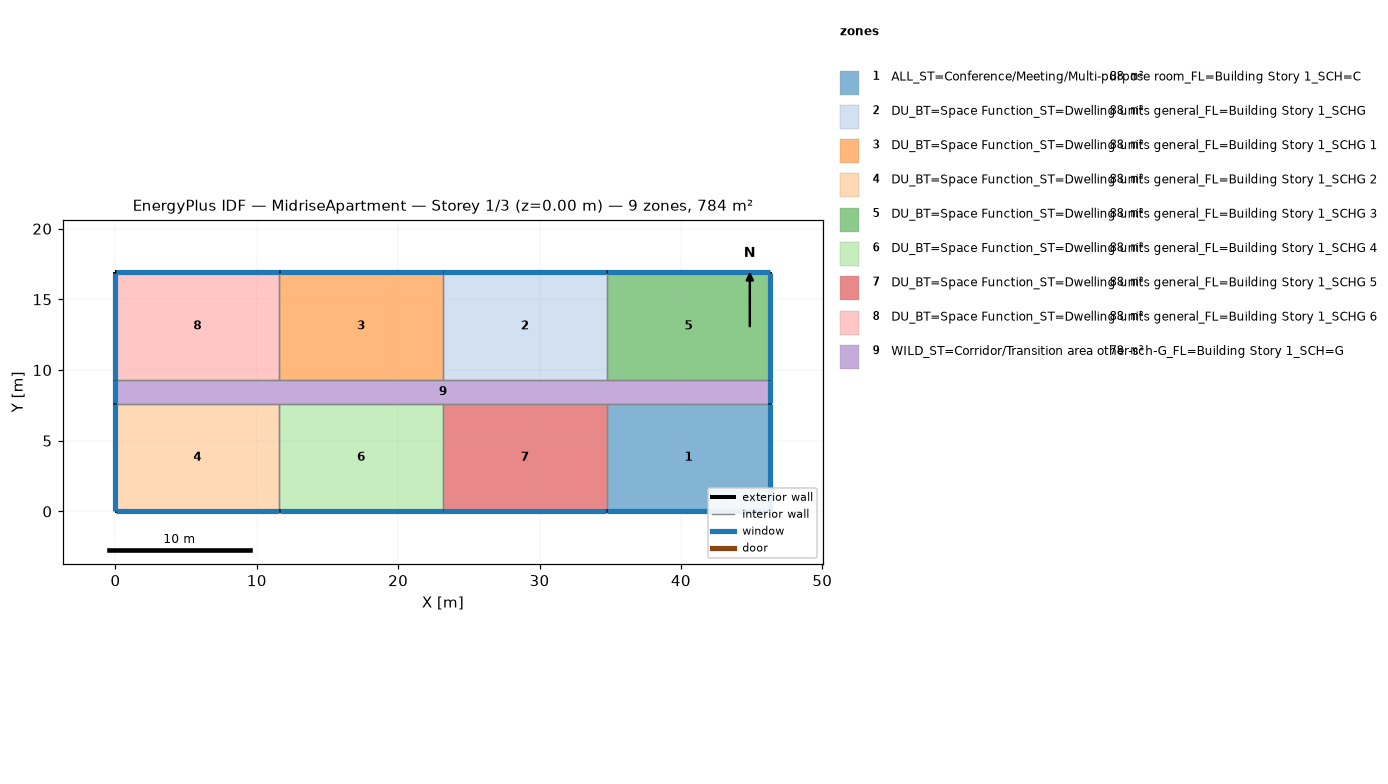
=== STOREY PLAN SPEC (per zone: floor XY polygon, exterior-wall plan segments, windows/doors) ===
zone 1: ALL_ST=Conference/Meeting/Multi-purpose room_FL=Building Story 1_SCH=C  (88.2 m²)
  floor: (46.33, 7.62) (46.33, 0.00) (34.75, 0.00) (34.75, 7.62)
  exterior wall: (46.33, 0.00) – (46.33, 7.62)  [7.6 m]
    window: (46.33, 0.03) – (46.33, 7.59)  [7.7 m²]
  exterior wall: (34.75, 0.00) – (46.33, 0.00)  [11.6 m]
    window: (34.77, 0.00) – (46.30, 0.00)  [11.8 m²]
  interior walls: 2
zone 2: DU_BT=Space Function_ST=Dwelling units general_FL=Building Story 1_SCHG  (88.2 m²)
  floor: (34.75, 16.92) (34.75, 9.30) (23.16, 9.30) (23.16, 16.92)
  exterior wall: (34.75, 16.92) – (23.16, 16.92)  [11.6 m]
    window: (34.72, 16.92) – (23.19, 16.92)  [11.8 m²]
  interior walls: 3
zone 3: DU_BT=Space Function_ST=Dwelling units general_FL=Building Story 1_SCHG 1  (88.2 m²)
  floor: (23.16, 16.92) (23.16, 9.30) (11.58, 9.30) (11.58, 16.92)
  exterior wall: (23.16, 16.92) – (11.58, 16.92)  [11.6 m]
    window: (23.14, 16.92) – (11.61, 16.92)  [11.8 m²]
  interior walls: 3
zone 4: DU_BT=Space Function_ST=Dwelling units general_FL=Building Story 1_SCHG 2  (88.2 m²)
  floor: (11.58, 7.62) (11.58, 0.00) (0.00, 0.00) (0.00, 7.62)
  exterior wall: (0.00, 0.00) – (11.58, 0.00)  [11.6 m]
    window: (0.03, 0.00) – (11.56, 0.00)  [11.8 m²]
  exterior wall: (0.00, 7.62) – (0.00, 0.00)  [7.6 m]
    window: (0.00, 7.59) – (0.00, 0.03)  [7.7 m²]
  interior walls: 2
zone 5: DU_BT=Space Function_ST=Dwelling units general_FL=Building Story 1_SCHG 3  (88.2 m²)
  floor: (46.33, 16.92) (46.33, 9.30) (34.75, 9.30) (34.75, 16.92)
  exterior wall: (46.33, 9.30) – (46.33, 16.92)  [7.6 m]
    window: (46.33, 9.32) – (46.33, 16.89)  [7.7 m²]
  exterior wall: (46.33, 16.92) – (34.75, 16.92)  [11.6 m]
    window: (46.30, 16.92) – (34.77, 16.92)  [11.8 m²]
  interior walls: 2
zone 6: DU_BT=Space Function_ST=Dwelling units general_FL=Building Story 1_SCHG 4  (88.2 m²)
  floor: (23.16, 7.62) (23.16, 0.00) (11.58, 0.00) (11.58, 7.62)
  exterior wall: (11.58, 0.00) – (23.16, 0.00)  [11.6 m]
    window: (11.61, 0.00) – (23.14, 0.00)  [11.8 m²]
  interior walls: 3
zone 7: DU_BT=Space Function_ST=Dwelling units general_FL=Building Story 1_SCHG 5  (88.2 m²)
  floor: (34.75, 7.62) (34.75, 0.00) (23.16, 0.00) (23.16, 7.62)
  exterior wall: (23.16, 0.00) – (34.75, 0.00)  [11.6 m]
    window: (23.19, 0.00) – (34.72, 0.00)  [11.8 m²]
  interior walls: 3
zone 8: DU_BT=Space Function_ST=Dwelling units general_FL=Building Story 1_SCHG 6  (88.2 m²)
  floor: (11.58, 16.92) (11.58, 9.30) (0.00, 9.30) (0.00, 16.92)
  exterior wall: (11.58, 16.92) – (0.00, 16.92)  [11.6 m]
    window: (11.56, 16.92) – (0.03, 16.92)  [11.8 m²]
  exterior wall: (0.00, 16.92) – (0.00, 9.30)  [7.6 m]
    window: (0.00, 16.89) – (0.00, 9.32)  [7.7 m²]
  interior walls: 2
zone 9: WILD_ST=Corridor/Transition area other-sch-G_FL=Building Story 1_SCH=G  (77.7 m²)
  floor: (46.33, 9.30) (46.33, 7.62) (0.00, 7.62) (0.00, 9.30)
  exterior wall: (46.33, 7.62) – (46.33, 9.30)  [1.7 m]
    window: (46.33, 7.65) – (46.33, 9.27)  [1.7 m²]
  exterior wall: (0.00, 9.30) – (0.00, 7.62)  [1.7 m]
    window: (0.00, 9.27) – (0.00, 7.65)  [1.7 m²]
  interior walls: 8

=== DERIVED (storey summary) ===
Building: MidriseApartment
Storey: 1 of 3  (floor level z = 0.00 m)
Storey gross floor area: 783.7 m²
Zones on this storey: 9
  - ALL_ST=Conference/Meeting/Multi-purpose room_FL=Building Story 1_SCH=C: floor 88.2 m²; exterior wall 19.2 m (58.5 m²); 2 window(s) 19.5 m²; WWR 33.3%
  - DU_BT=Space Function_ST=Dwelling units general_FL=Building Story 1_SCHG: floor 88.2 m²; exterior wall 11.6 m (35.3 m²); 1 window(s) 11.8 m²; WWR 33.3%
  - DU_BT=Space Function_ST=Dwelling units general_FL=Building Story 1_SCHG 1: floor 88.2 m²; exterior wall 11.6 m (35.3 m²); 1 window(s) 11.8 m²; WWR 33.3%
  - DU_BT=Space Function_ST=Dwelling units general_FL=Building Story 1_SCHG 2: floor 88.2 m²; exterior wall 19.2 m (58.5 m²); 2 window(s) 19.5 m²; WWR 33.3%
  - DU_BT=Space Function_ST=Dwelling units general_FL=Building Story 1_SCHG 3: floor 88.2 m²; exterior wall 19.2 m (58.5 m²); 2 window(s) 19.5 m²; WWR 33.3%
  - DU_BT=Space Function_ST=Dwelling units general_FL=Building Story 1_SCHG 4: floor 88.2 m²; exterior wall 11.6 m (35.3 m²); 1 window(s) 11.8 m²; WWR 33.3%
  - DU_BT=Space Function_ST=Dwelling units general_FL=Building Story 1_SCHG 5: floor 88.2 m²; exterior wall 11.6 m (35.3 m²); 1 window(s) 11.8 m²; WWR 33.3%
  - DU_BT=Space Function_ST=Dwelling units general_FL=Building Story 1_SCHG 6: floor 88.2 m²; exterior wall 19.2 m (58.5 m²); 2 window(s) 19.5 m²; WWR 33.3%
  - WILD_ST=Corridor/Transition area other-sch-G_FL=Building Story 1_SCH=G: floor 77.7 m²; exterior wall 3.4 m (10.2 m²); 2 window(s) 3.4 m²; WWR 33.3%
Zone adjacency (shared interzone walls):
  - ALL_ST=Conference/Meeting/Multi-purpose room_FL=Building Story 1_SCH=C ↔ DU_BT=Space Function_ST=Dwelling units general_FL=Building Story 1_SCHG 5
  - ALL_ST=Conference/Meeting/Multi-purpose room_FL=Building Story 1_SCH=C ↔ WILD_ST=Corridor/Transition area other-sch-G_FL=Building Story 1_SCH=G
  - DU_BT=Space Function_ST=Dwelling units general_FL=Building Story 1_SCHG ↔ DU_BT=Space Function_ST=Dwelling units general_FL=Building Story 1_SCHG 1
  - DU_BT=Space Function_ST=Dwelling units general_FL=Building Story 1_SCHG ↔ DU_BT=Space Function_ST=Dwelling units general_FL=Building Story 1_SCHG 3
  - DU_BT=Space Function_ST=Dwelling units general_FL=Building Story 1_SCHG ↔ WILD_ST=Corridor/Transition area other-sch-G_FL=Building Story 1_SCH=G
  - DU_BT=Space Function_ST=Dwelling units general_FL=Building Story 1_SCHG 1 ↔ DU_BT=Space Function_ST=Dwelling units general_FL=Building Story 1_SCHG 6
  - DU_BT=Space Function_ST=Dwelling units general_FL=Building Story 1_SCHG 1 ↔ WILD_ST=Corridor/Transition area other-sch-G_FL=Building Story 1_SCH=G
  - DU_BT=Space Function_ST=Dwelling units general_FL=Building Story 1_SCHG 2 ↔ DU_BT=Space Function_ST=Dwelling units general_FL=Building Story 1_SCHG 4
  - DU_BT=Space Function_ST=Dwelling units general_FL=Building Story 1_SCHG 2 ↔ WILD_ST=Corridor/Transition area other-sch-G_FL=Building Story 1_SCH=G
  - DU_BT=Space Function_ST=Dwelling units general_FL=Building Story 1_SCHG 3 ↔ WILD_ST=Corridor/Transition area other-sch-G_FL=Building Story 1_SCH=G
  - DU_BT=Space Function_ST=Dwelling units general_FL=Building Story 1_SCHG 4 ↔ DU_BT=Space Function_ST=Dwelling units general_FL=Building Story 1_SCHG 5
  - DU_BT=Space Function_ST=Dwelling units general_FL=Building Story 1_SCHG 4 ↔ WILD_ST=Corridor/Transition area other-sch-G_FL=Building Story 1_SCH=G
  - DU_BT=Space Function_ST=Dwelling units general_FL=Building Story 1_SCHG 5 ↔ WILD_ST=Corridor/Transition area other-sch-G_FL=Building Story 1_SCH=G
  - DU_BT=Space Function_ST=Dwelling units general_FL=Building Story 1_SCHG 6 ↔ WILD_ST=Corridor/Transition area other-sch-G_FL=Building Story 1_SCH=G